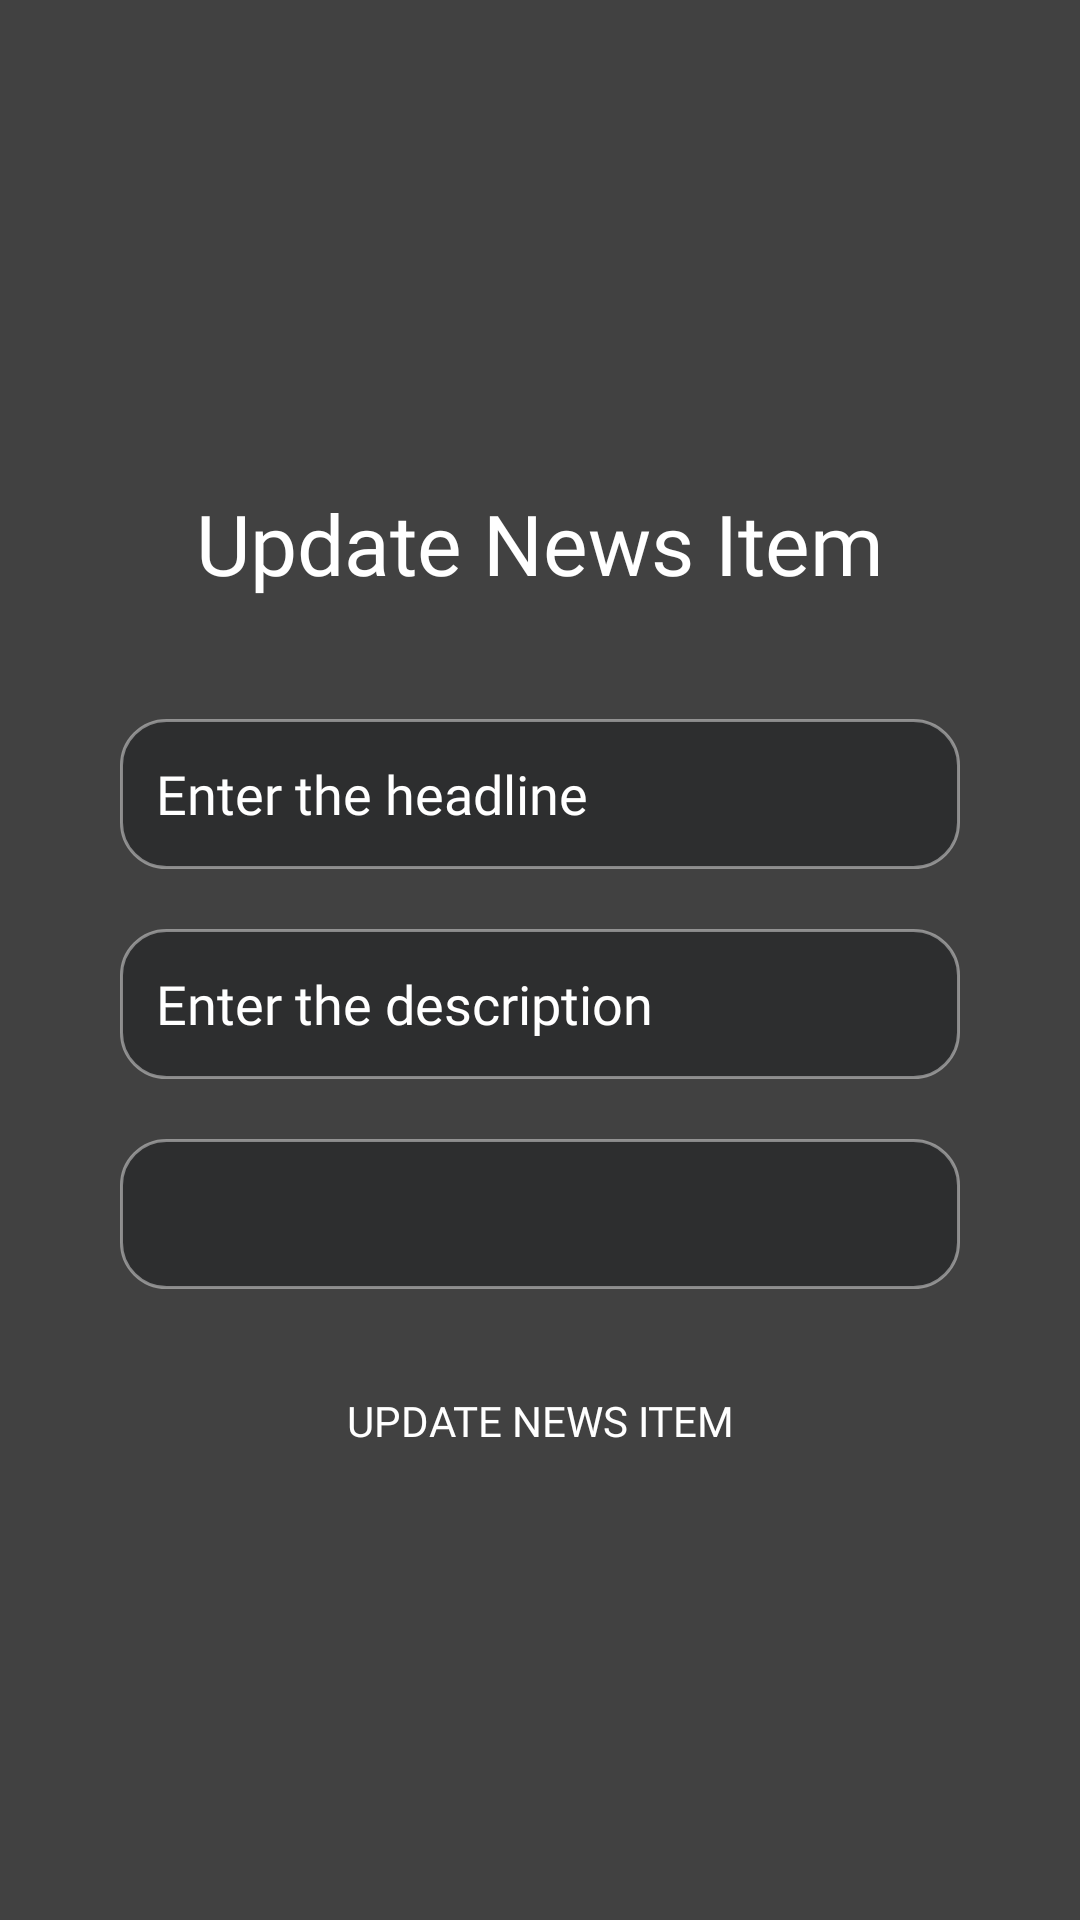

Layout XML and referenced resources for this Android screen:
<!-- AndroidManifest.xml: application theme Theme.Data -->
<!-- res/layout/activity_edit_news.xml -->
<?xml version="1.0" encoding="utf-8"?>
<RelativeLayout xmlns:android="http://schemas.android.com/apk/res/android"
    xmlns:app="http://schemas.android.com/apk/res-auto"
    xmlns:tools="http://schemas.android.com/tools"
    android:layout_width="match_parent"
    android:layout_height="match_parent"
    android:background="@color/background"
    android:gravity="center"
    tools:context=".addItem">

    <LinearLayout
        android:layout_width="match_parent"
        android:layout_height="wrap_content"
        android:layout_margin="30dp"
        android:orientation="vertical">

        <TextView
            android:id="@+id/addNews"
            android:layout_width="match_parent"
            android:layout_height="wrap_content"
            android:gravity="center"
            android:layout_margin="30dp"
            android:textColor="@color/white"
            android:textSize="28sp"
            android:text="@string/update"
            android:fontFamily="@font/baloo_paaji_2_bold"/>

        <EditText
            android:id="@+id/uHeadLine"
            style="@style/editStyle"
            android:hint="@string/headline" />

        <EditText
            android:id="@+id/uDescription"
            style="@style/editStyle"
            android:hint="@string/description" />

        
        
        
        

        
        
        
        
        
        
        

        
        
        
        
        
        
        
        
        
        
        
        
        
        
        
        
        

        


        <Spinner
            android:id="@+id/uSpinner"
            android:layout_width="match_parent"
            android:layout_height="wrap_content"
            android:paddingStart="8dp"
            android:fontFamily="@font/baloo_paaji_2_semibold"
            android:layout_margin="10dp"
            android:tooltipText="@string/app_name"
            android:autofillHints="creditCardExpirationDate"
            android:background="@drawable/background_spinner" />

        <androidx.appcompat.widget.AppCompatButton
            android:layout_width="match_parent"
            android:layout_height="wrap_content"
            android:layout_margin="10dp"
            android:text="@string/update"
            android:fontFamily="@font/baloo_paaji_2_bold"
            android:textColor="@color/white"
            android:background="@drawable/button_background"
            android:id="@+id/updateNewsItem"/>

    </LinearLayout>

</RelativeLayout>
<!-- resources referenced by this layout -->
<resources>
  <color name="background">#414141</color>
  <color name="white">#FFFFFFFF</color>
  <!-- drawable background_spinner (drawable) -->
  <?xml version="1.0" encoding="utf-8"?>
  <shape xmlns:android="http://schemas.android.com/apk/res/android"
      android:shape="rectangle">
  
      <stroke android:color="#6DFFFFFF"
          android:width="1dp"/>
      <solid android:color="@color/editBackground"/>
      <corners android:radius="15dp"/>
      <size android:height="50dp"/>
  
  </shape>
  <string name="app_name">News Application</string>
  <string name="description"> Enter the description</string>
  <string name="headline">Enter the headline</string>
  <string name="picture">choose</string>
  <string name="select">No File Chosen</string>
  <string name="update">Update News Item</string>
  <style name="editStyle">
          <item name="android:layout_width">match_parent</item>
          <item name="android:layout_height">match_parent</item>
          <item name="android:fontFamily">@font/baloo_paaji_2_semibold</item>
          <item name="android:padding">12dp</item>
          <item name="android:textColorHint">@color/white</item>
          <item name="android:layout_margin">10dp</item>
          <item name="android:background">@drawable/background_spinner</item>
      </style>
  <style name="selectButton">
          <item name="android:layout_width">wrap_content</item>
          <item name="android:layout_height">match_parent</item>
          <item name="android:fontFamily">@font/baloo_paaji_2_semibold</item>
          <item name="android:layout_marginBottom">10dp</item>
          <item name="android:textColor">@color/white</item>
          <item name="android:layout_marginStart">10dp</item>
          <item name="android:layout_marginTop">10dp</item>
          <item name="android:background">@drawable/background_spinner</item>
      </style>
  <style name="Theme.Data" parent="Theme.MaterialComponents.DayNight.NoActionBar">
          
          <item name="colorPrimary">@color/purple_500</item>
          <item name="colorPrimaryVariant">@color/purple_700</item>
          <item name="colorOnPrimary">@color/white</item>
          
          <item name="colorSecondary">@color/teal_200</item>
          <item name="colorSecondaryVariant">@color/teal_700</item>
          <item name="colorOnSecondary">@color/black</item>
          
          <item name="android:statusBarColor">@color/statusBar</item>
          
      </style>
  <color name="editBackground">#93202223</color>
  <color name="purple_500">#FF6200EE</color>
  <color name="purple_700">#FF3700B3</color>
  <color name="teal_200">#FF03DAC5</color>
  <color name="teal_700">#FF018786</color>
  <color name="black">#FF000000</color>
  <color name="statusBar">#E22F2F2F</color>
</resources>
